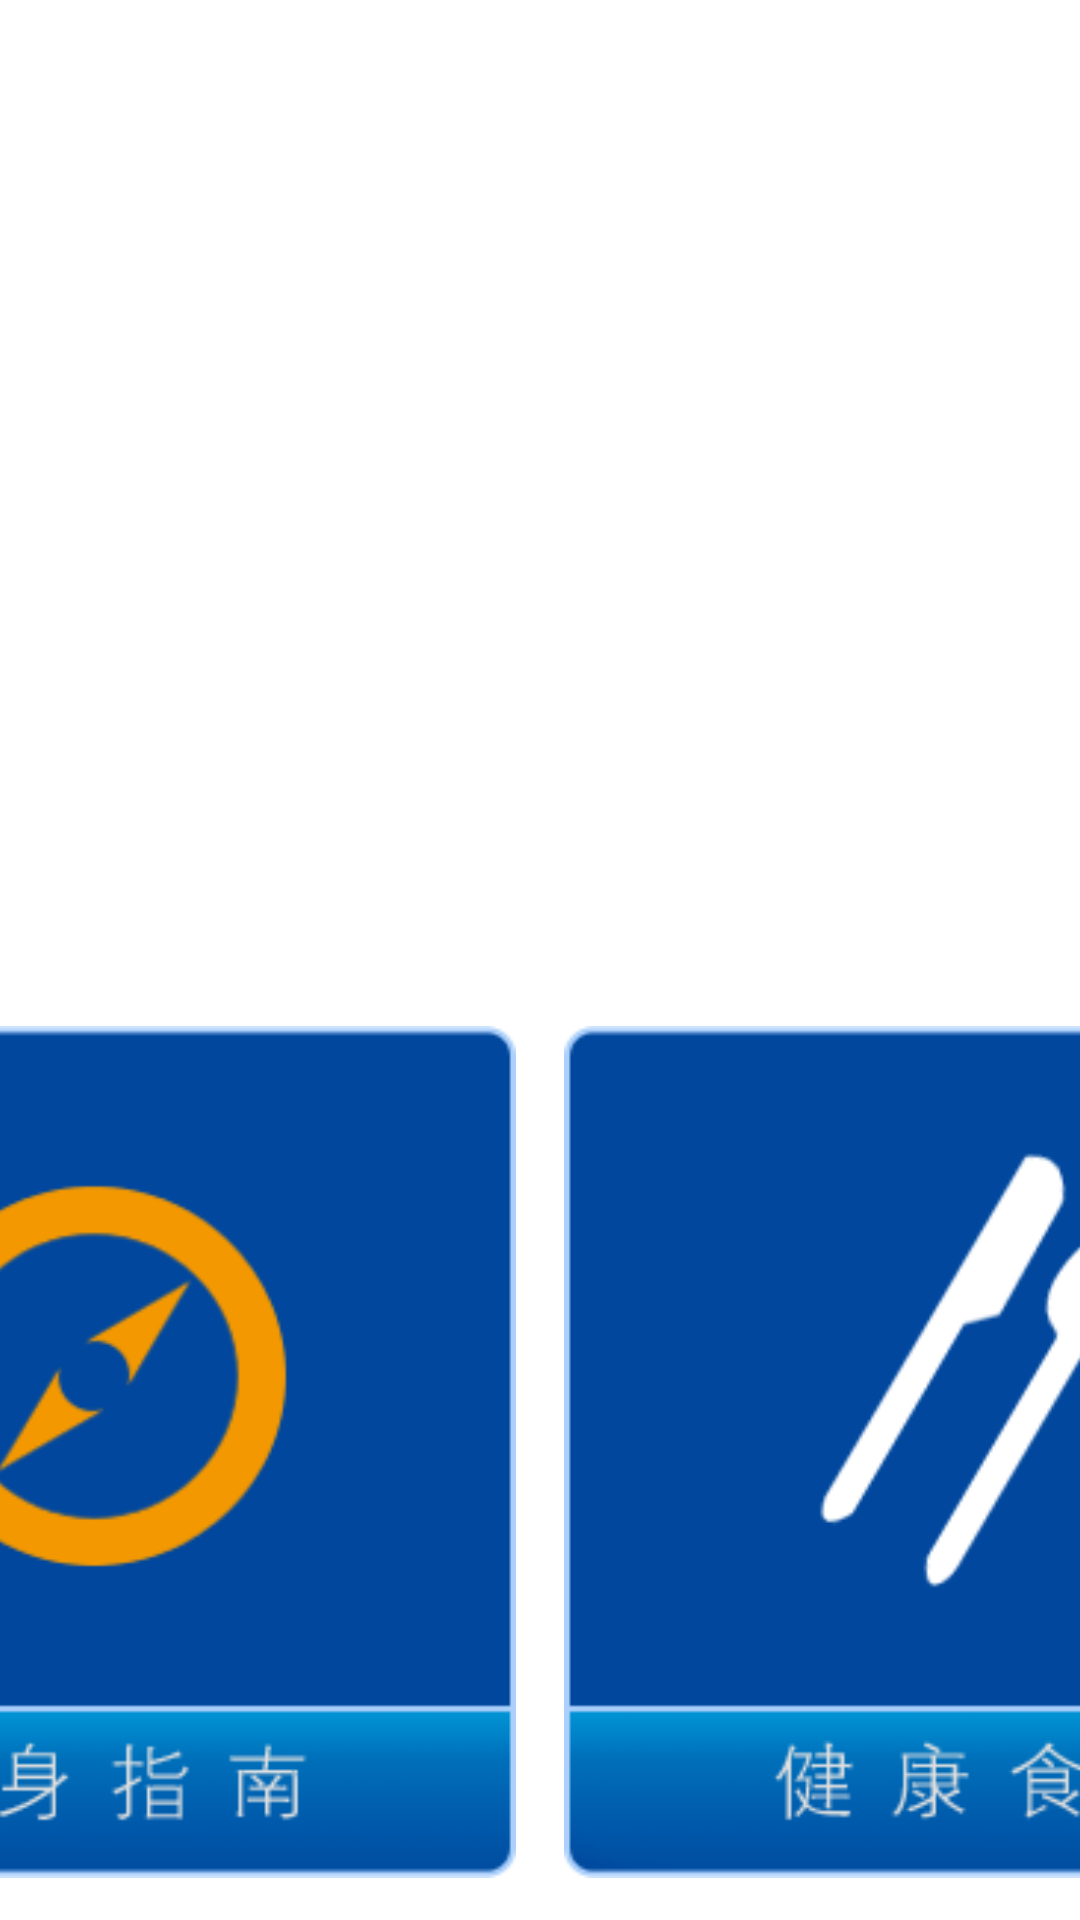

Produce the Android XML layout that renders to this screen, including the resource entries it uses.
<!-- AndroidManifest.xml: fallback theme Theme.MaterialComponents.DayNight.NoActionBar -->
<!-- res/layout/third_page.xml -->
<?xml version="1.0" encoding="utf-8"?>
<LinearLayout xmlns:android="http://schemas.android.com/apk/res/android"
	android:layout_width="fill_parent"
	android:layout_height="fill_parent"
	android:gravity="center_horizontal">

	<LinearLayout 
		android:layout_width="1790dp"
		android:layout_height="600dp"
		android:layout_marginTop="334dp"
		android:orientation="vertical">

		<LinearLayout
			android:layout_width="match_parent"
			android:layout_height="match_parent"
			android:orientation="horizontal"
			android:layout_weight="1">
			
			<FrameLayout
				android:layout_width="0dp"
				android:layout_height="match_parent"	
				android:layout_weight="2">
				<ImageView
					android:id="@+id/thirdPage101ImageView"
					android:layout_width="match_parent"
					android:layout_height="match_parent"						
					android:scaleType="fitXY"
					android:layout_margin="8dip"
					android:focusable="true"
					android:clickable="true"
					android:src="@drawable/third_page_101"/>
				<ImageView
					android:id="@+id/thirdPage101Highlight"
					android:layout_width="match_parent"
					android:layout_height="match_parent"						
					android:scaleType="fitXY"
					android:focusable="false"
					android:clickable="false"/>						
			</FrameLayout>
			
			<FrameLayout
				android:layout_width="0dp"
				android:layout_height="match_parent"	
				android:layout_weight="1">
				<ImageView
					android:id="@+id/thirdPage102ImageView"
					android:layout_width="match_parent"
					android:layout_height="match_parent"						
					android:scaleType="fitXY"
					android:layout_margin="8dip"
					android:focusable="true"
					android:clickable="true"
					android:src="@drawable/third_page_102"/>
				<ImageView
					android:id="@+id/thirdPage102Highlight"
					android:layout_width="match_parent"
					android:layout_height="match_parent"						
					android:scaleType="fitXY"
					android:focusable="false"
					android:clickable="false"/>					
			</FrameLayout>
			
			<FrameLayout
				android:layout_width="0dp"
				android:layout_height="match_parent"	
				android:layout_weight="1">
				<ImageView
					android:id="@+id/thirdPage103ImageView"
					android:layout_width="match_parent"
					android:layout_height="match_parent"						
					android:scaleType="fitXY"
					android:layout_margin="8dip"
					android:focusable="true"
					android:clickable="true"
					android:src="@drawable/third_page_103"/>
				<ImageView
					android:id="@+id/thirdPage103Highlight"
					android:layout_width="match_parent"
					android:layout_height="match_parent"						
					android:scaleType="fitXY"
					android:focusable="false"
					android:clickable="false"/>					
			</FrameLayout>
			
			<FrameLayout
				android:layout_width="0dp"
				android:layout_height="match_parent"	
				android:layout_weight="1">
				<ImageView
					android:id="@+id/thirdPage104ImageView"
					android:layout_width="match_parent"
					android:layout_height="match_parent"						
					android:scaleType="fitXY"
					android:layout_margin="8dip"
					android:focusable="true"
					android:clickable="true"
					android:src="@drawable/third_page_104"/>
				<ImageView
					android:id="@+id/thirdPage104Highlight"
					android:layout_width="match_parent"
					android:layout_height="match_parent"						
					android:scaleType="fitXY"
					android:focusable="false"
					android:clickable="false"/>					
			</FrameLayout>
			
			<FrameLayout
				android:layout_width="0dp"
				android:layout_height="match_parent"	
				android:layout_weight="1">
				<ImageView
					android:id="@+id/thirdPage105ImageView"
					android:layout_width="match_parent"
					android:layout_height="match_parent"						
					android:scaleType="fitXY"
					android:layout_margin="8dip"
					android:focusable="true"
					android:clickable="true"
					android:src="@drawable/third_page_105"/>
				<ImageView
					android:id="@+id/thirdPage105Highlight"
					android:layout_width="match_parent"
					android:layout_height="match_parent"						
					android:scaleType="fitXY"
					android:focusable="false"
					android:clickable="false"/>					
			</FrameLayout>	
			
		</LinearLayout>

		<LinearLayout
			android:layout_width="match_parent"
			android:layout_height="match_parent"
			android:orientation="horizontal"
			android:layout_weight="1">
			
			<FrameLayout
				android:layout_width="0dp"
				android:layout_height="match_parent"	
				android:layout_weight="1">
				<ImageView
					android:id="@+id/thirdPage201ImageView"
					android:layout_width="match_parent"
					android:layout_height="match_parent"						
					android:scaleType="fitXY"
					android:layout_margin="8dip"
					android:focusable="true"
					android:clickable="true"
					android:src="@drawable/third_page_201"/>
				<ImageView
					android:id="@+id/thirdPage201Highlight"
					android:layout_width="match_parent"
					android:layout_height="match_parent"						
					android:scaleType="fitXY"
					android:focusable="false"
					android:clickable="false"/>					
			</FrameLayout>
			
			<FrameLayout
				android:layout_width="0dp"
				android:layout_height="match_parent"	
				android:layout_weight="1">
				<ImageView
					android:id="@+id/thirdPage202ImageView"
					android:layout_width="match_parent"
					android:layout_height="match_parent"						
					android:scaleType="fitXY"
					android:layout_margin="8dip"
					android:focusable="true"
					android:clickable="true"
					android:src="@drawable/third_page_202"/>
				<ImageView
					android:id="@+id/thirdPage202Highlight"
					android:layout_width="match_parent"
					android:layout_height="match_parent"						
					android:scaleType="fitXY"
					android:focusable="false"
					android:clickable="false"/>						
			</FrameLayout>
			
			<FrameLayout
				android:layout_width="0dp"
				android:layout_height="match_parent"	
				android:layout_weight="1">
				<ImageView
					android:id="@+id/thirdPage203ImageView"
					android:layout_width="match_parent"
					android:layout_height="match_parent"						
					android:scaleType="fitXY"
					android:layout_margin="8dip"
					android:focusable="true"
					android:clickable="true"
					android:src="@drawable/third_page_203"/>
				<ImageView
					android:id="@+id/thirdPage203Highlight"
					android:layout_width="match_parent"
					android:layout_height="match_parent"						
					android:scaleType="fitXY"
					android:focusable="false"
					android:clickable="false"/>						
			</FrameLayout>
			
			<FrameLayout
				android:layout_width="0dp"
				android:layout_height="match_parent"	
				android:layout_weight="1">
				<ImageView
					android:id="@+id/thirdPage204ImageView"
					android:layout_width="match_parent"
					android:layout_height="match_parent"						
					android:scaleType="fitXY"
					android:layout_margin="8dip"
					android:focusable="true"
					android:clickable="true"
					android:src="@drawable/third_page_204"/>
				<ImageView
					android:id="@+id/thirdPage204Highlight"
					android:layout_width="match_parent"
					android:layout_height="match_parent"						
					android:scaleType="fitXY"
					android:focusable="false"
					android:clickable="false"/>						
			</FrameLayout>
			
			<FrameLayout
				android:layout_width="0dp"
				android:layout_height="match_parent"	
				android:layout_weight="2">
				<ImageView
					android:id="@+id/thirdPage205ImageView"
					android:layout_width="match_parent"
					android:layout_height="match_parent"						
					android:scaleType="fitXY"
					android:layout_margin="8dip"
					android:focusable="true"
					android:clickable="true"
					android:src="@drawable/third_page_205"/>
				<ImageView
					android:id="@+id/thirdPage205Highlight"
					android:layout_width="match_parent"
					android:layout_height="match_parent"						
					android:scaleType="fitXY"
					android:focusable="false"
					android:clickable="false"/>						
			</FrameLayout>
			
		</LinearLayout>

	</LinearLayout>

</LinearLayout>
<!-- resources referenced by this layout -->
<resources>
  <!-- drawable third_page_101: png bitmap (drawable-mdpi, 18858 bytes) -->
  <!-- drawable third_page_102: png bitmap (drawable-mdpi, 17836 bytes) -->
  <!-- drawable third_page_103: png bitmap (drawable-mdpi, 16790 bytes) -->
  <!-- drawable third_page_104: png bitmap (drawable-mdpi, 11921 bytes) -->
  <!-- drawable third_page_105: png bitmap (drawable-mdpi, 14413 bytes) -->
  <!-- drawable third_page_201: png bitmap (drawable-mdpi, 17747 bytes) -->
  <!-- drawable third_page_202: png bitmap (drawable-mdpi, 14610 bytes) -->
  <!-- drawable third_page_203: png bitmap (drawable-mdpi, 16163 bytes) -->
  <!-- drawable third_page_204: png bitmap (drawable-mdpi, 13614 bytes) -->
  <!-- drawable third_page_205: png bitmap (drawable-mdpi, 15855 bytes) -->
</resources>
